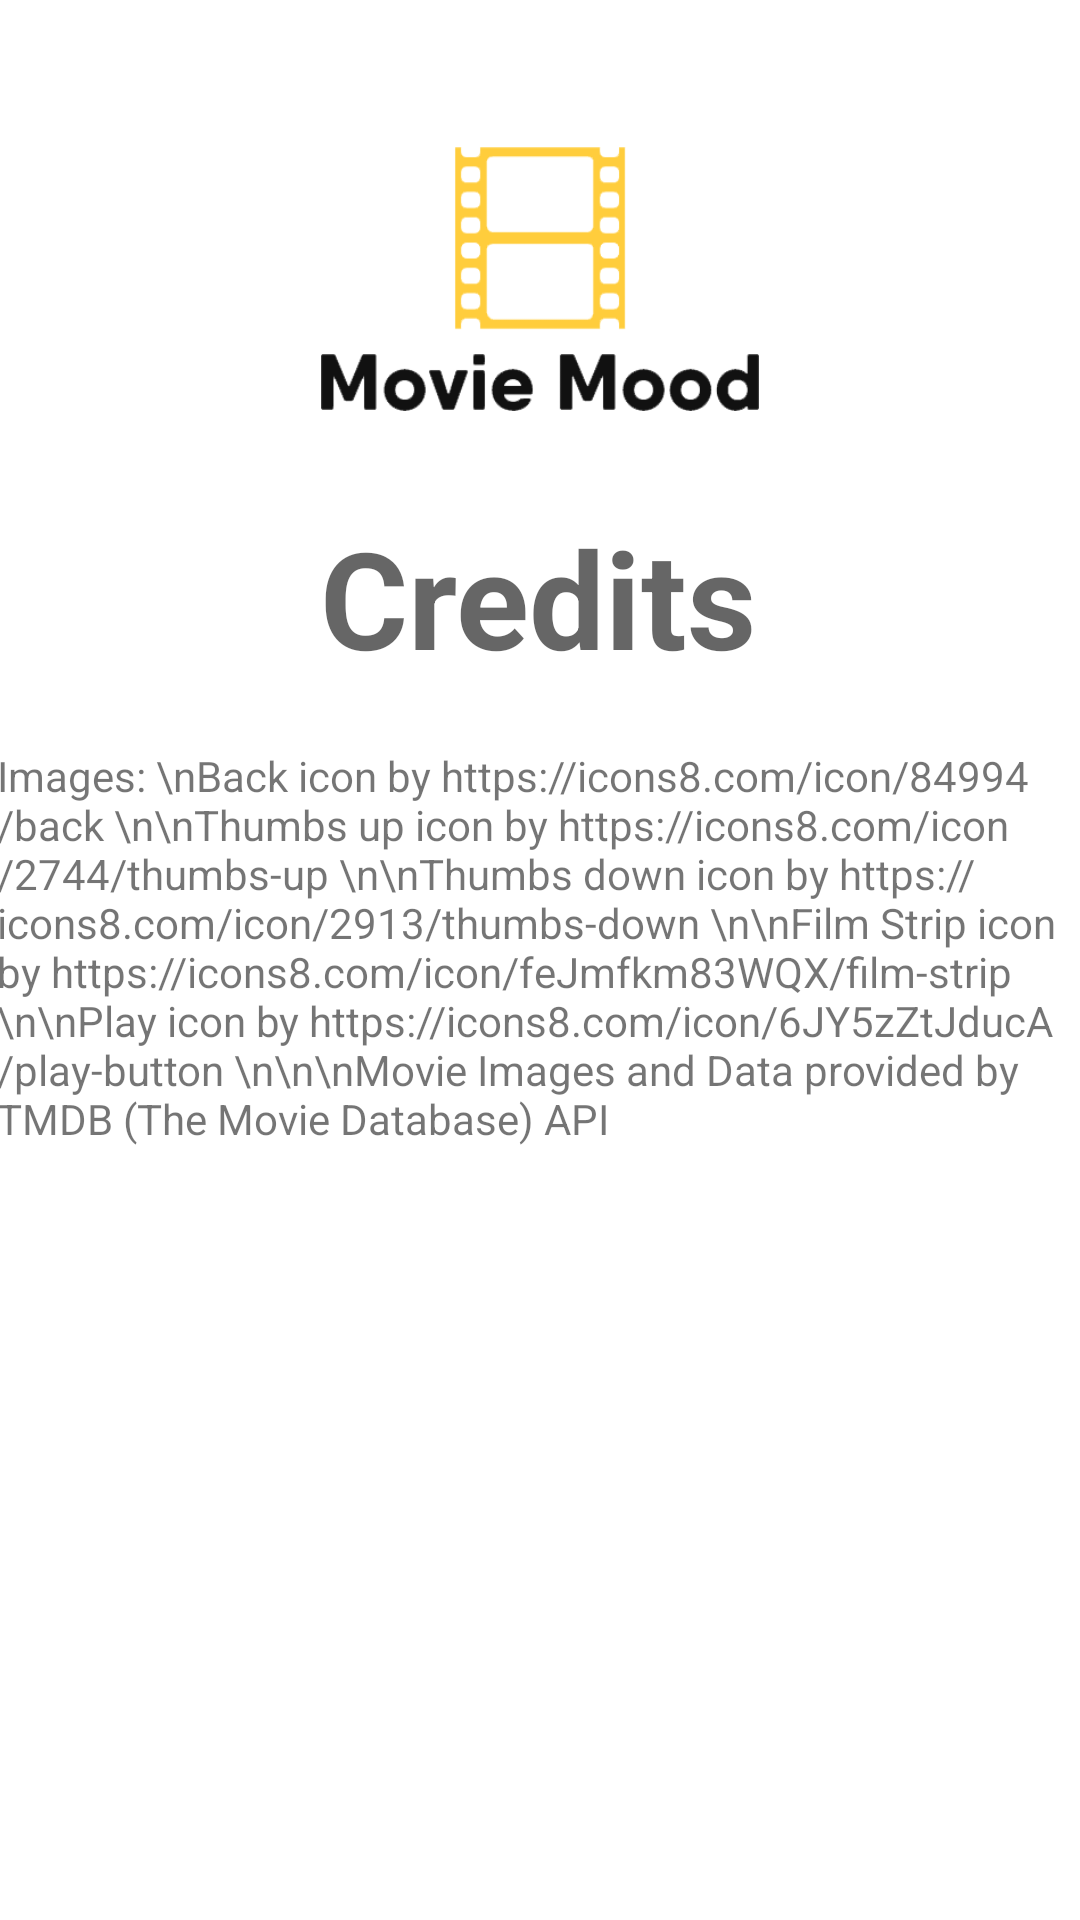

This screen was rendered from an Android layout file. Write that file and the resources it references.
<!-- AndroidManifest.xml: application theme Theme.MovieMood -->
<!-- res/layout/credits.xml -->
<?xml version="1.0" encoding="utf-8"?>
<LinearLayout xmlns:android="http://schemas.android.com/apk/res/android"
    xmlns:app="http://schemas.android.com/apk/res-auto"
    xmlns:tools="http://schemas.android.com/tools"
    android:layout_width="match_parent"
    android:layout_height="match_parent"
    android:orientation="vertical">

    <ImageButton
        android:id="@+id/backButton"
        android:layout_marginTop="5dp"
        android:layout_width="57dp"
        android:layout_height="44dp"
        android:scaleType="fitCenter"
        android:adjustViewBounds="true"
        android:background="@android:color/transparent"
        app:srcCompat="@drawable/backbutton" />

    <ImageView
        android:layout_width="280dp"
        android:layout_height="88dp"
        android:layout_gravity="center_horizontal"
        android:background="@android:color/transparent"
        android:contentDescription="@string/app_name"
        android:src="@drawable/headerlogo" />

    <androidx.constraintlayout.widget.ConstraintLayout
        android:layout_width="match_parent"
        android:layout_height="match_parent">

        <TextView
            android:id="@+id/textView3"
            android:layout_width="wrap_content"
            android:layout_height="wrap_content"
            android:layout_marginTop="32dp"
            android:text="Credits"
            android:textAppearance="@android:style/TextAppearance.Material.Display2"
            android:textStyle="bold"
            app:layout_constraintEnd_toEndOf="parent"
            app:layout_constraintHorizontal_bias="0.497"
            app:layout_constraintStart_toStartOf="parent"
            app:layout_constraintTop_toTopOf="parent" />

        <TextView
            android:id="@+id/textView"
            android:layout_width="363dp"
            android:layout_height="526dp"
            android:layout_marginTop="20dp"
            android:text="Images: \nBack icon by https://icons8.com/icon/84994/back \n\nThumbs up icon by https://icons8.com/icon/2744/thumbs-up \n\nThumbs down icon by https://icons8.com/icon/2913/thumbs-down \n\nFilm Strip icon by https://icons8.com/icon/feJmfkm83WQX/film-strip \n\nPlay icon by https://icons8.com/icon/6JY5zZtJducA/play-button \n\n\nMovie Images and Data provided by TMDB (The Movie Database) API"
            app:layout_constraintEnd_toEndOf="parent"
            app:layout_constraintStart_toStartOf="parent"
            app:layout_constraintTop_toBottomOf="@+id/textView3" />
    </androidx.constraintlayout.widget.ConstraintLayout>

</LinearLayout>
<!-- resources referenced by this layout -->
<resources>
  <!-- drawable headerlogo: png bitmap (drawable, 9920 bytes) -->
  <string name="app_name">Movie Mood</string>
  <style name="Theme.MovieMood" parent="Theme.MaterialComponents.DayNight.NoActionBar">
          
          <item name="colorPrimary">@color/purple_500</item>
          <item name="colorPrimaryVariant">@color/purple_700</item>
          <item name="colorOnPrimary">@color/white</item>
          
          <item name="colorSecondary">@color/teal_200</item>
          <item name="colorSecondaryVariant">@color/teal_700</item>
          <item name="colorOnSecondary">@color/black</item>
          
          <item name="android:statusBarColor" tools:targetApi="l">?attr/colorPrimaryVariant</item>
          
          <item name="android:colorBackground">@color/gray</item>
      </style>
  <color name="purple_500">#FF6200EE</color>
  <color name="purple_700">#FF3700B3</color>
  <color name="white">#FFFFFFFF</color>
  <color name="teal_200">#FF03DAC5</color>
  <color name="teal_700">#FF018786</color>
  <color name="black">#FF000000</color>
  <color name="gray">#F2FFFFFF</color>
</resources>
